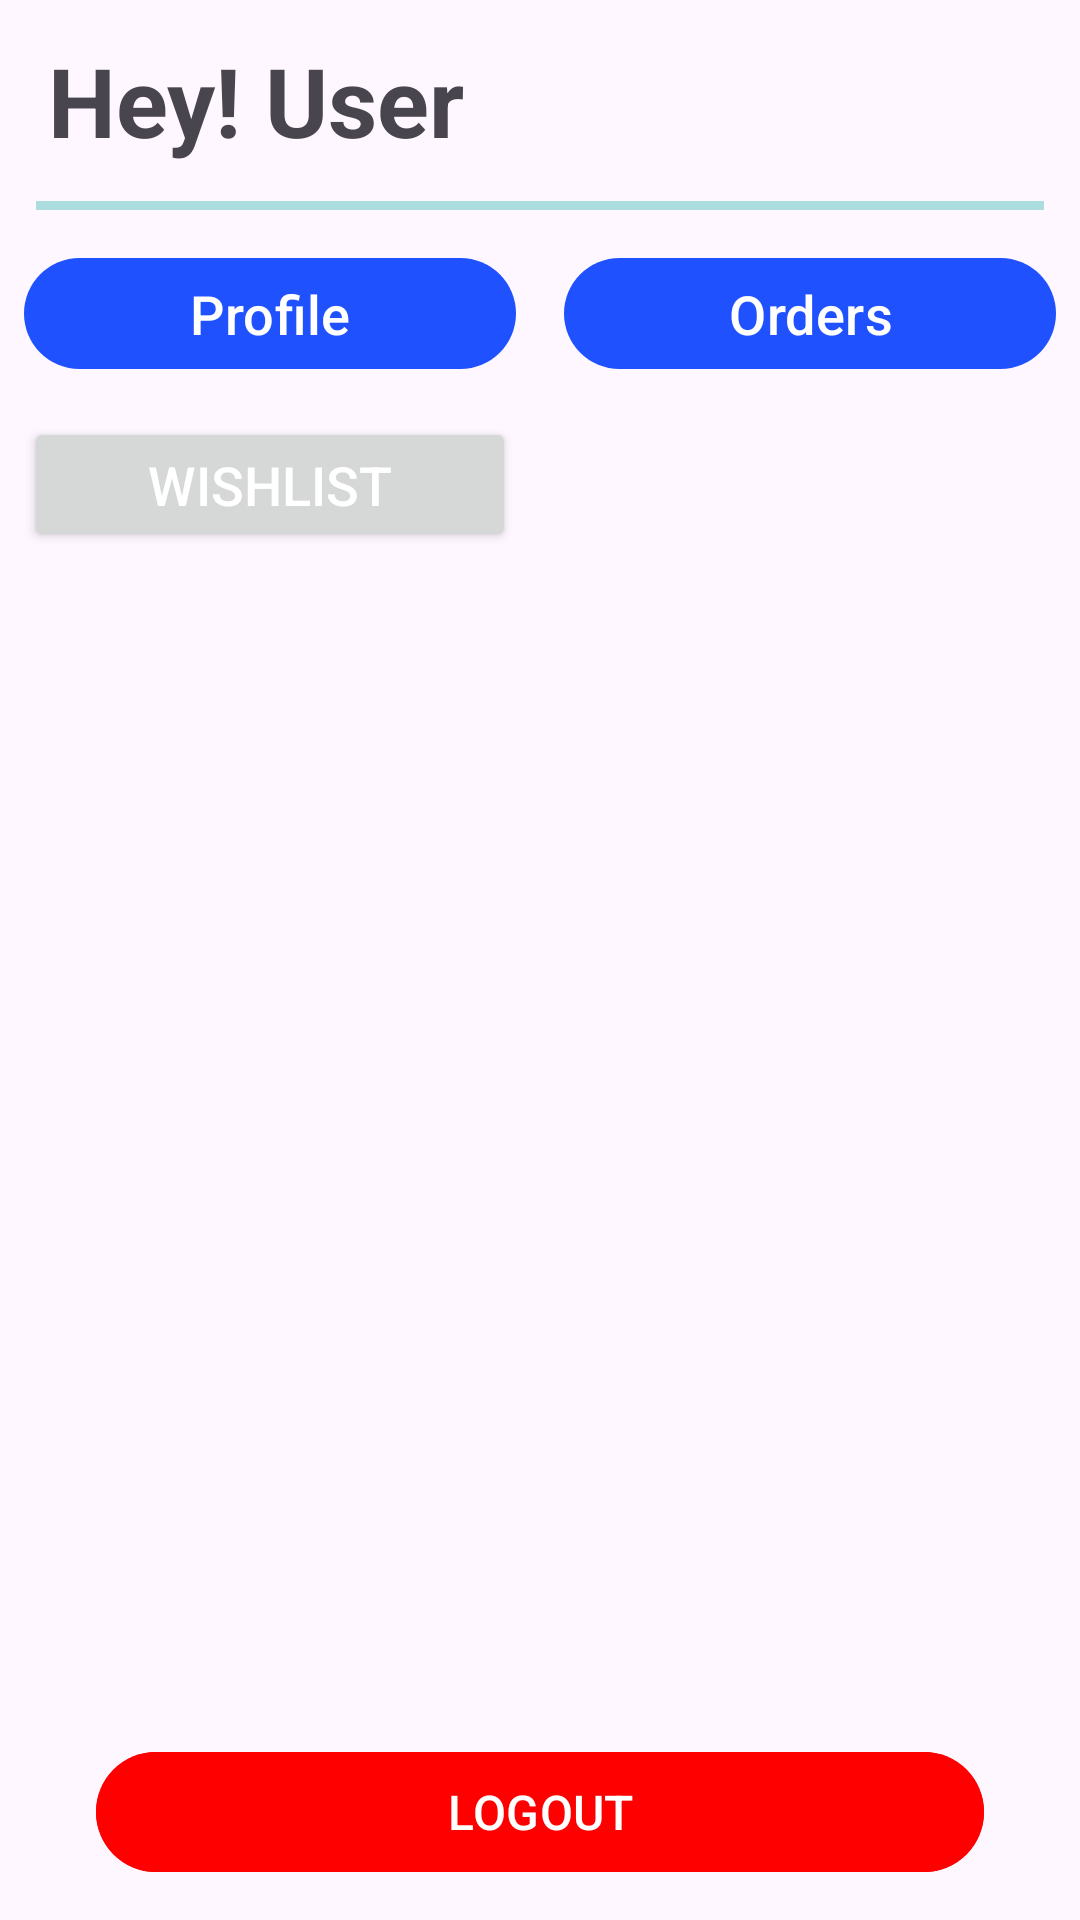

This screen was rendered from an Android layout file. Write that file and the resources it references.
<!-- AndroidManifest.xml: application theme Theme.ECommerce -->
<!-- res/layout/fragment_profile.xml -->
<?xml version="1.0" encoding="utf-8"?>
<androidx.constraintlayout.widget.ConstraintLayout xmlns:android="http://schemas.android.com/apk/res/android"
    xmlns:app="http://schemas.android.com/apk/res-auto"
    xmlns:tools="http://schemas.android.com/tools"
    android:layout_width="match_parent"
    android:layout_height="match_parent"
    tools:context=".Fragment.ProfileFragment">

    <TextView
        android:id="@+id/textView13"
        android:layout_width="wrap_content"
        android:layout_height="wrap_content"
        android:layout_marginStart="16dp"
        android:layout_marginTop="12dp"
        android:text="Hey! User"
        android:textSize="32sp"
        android:textStyle="bold"
        app:layout_constraintStart_toStartOf="parent"
        app:layout_constraintTop_toTopOf="parent" />

    <TextView
        android:id="@+id/textView14"
        android:layout_width="match_parent"
        android:layout_height="3dp"
        android:layout_marginTop="12dp"
        android:background="#ACDDDE"
        android:layout_marginStart="12dp"
        android:layout_marginEnd="12dp"
        app:layout_constraintTop_toBottomOf="@+id/textView13"
        tools:layout_editor_absoluteX="16dp" />

    <com.google.android.material.button.MaterialButton
        android:id="@+id/goToProfile"
        android:layout_width="0dp"
        android:layout_height="45dp"
        android:layout_marginStart="8dp"
        android:layout_marginTop="12dp"
        android:layout_marginEnd="8dp"
        android:textColor="@color/white"
        android:text="Profile"
        android:textSize="18dp"
        app:layout_constraintEnd_toStartOf="@+id/guideline"
        app:layout_constraintHorizontal_bias="1.0"
        app:layout_constraintStart_toStartOf="parent"
        app:layout_constraintTop_toBottomOf="@+id/textView14" />

    <androidx.constraintlayout.widget.Guideline
        android:id="@+id/guideline"
        android:layout_width="wrap_content"
        android:layout_height="wrap_content"
        android:orientation="vertical"
        app:layout_constraintGuide_percent="0.5" />

    <com.google.android.material.button.MaterialButton
        android:id="@+id/getToOrders"
        android:layout_width="0dp"
        android:layout_height="45dp"
        android:layout_marginTop="12dp"
        android:text="Orders"
        android:textColor="@color/white"
        android:textSize="18dp"
        android:layout_marginStart="8dp"
        android:layout_marginEnd="8dp"
        app:layout_constraintEnd_toEndOf="parent"
        app:layout_constraintStart_toStartOf="@+id/guideline"
        app:layout_constraintTop_toBottomOf="@+id/textView14" />

    <com.google.android.material.button.MaterialButton
        android:id="@+id/logoutBtn"
        android:layout_width="0dp"
        android:layout_height="wrap_content"
        android:layout_marginStart="32dp"
        android:layout_marginEnd="32dp"
        android:layout_marginBottom="12dp"
        android:backgroundTint="@color/red"
        android:gravity="center"
        android:text="LOGOUT"
        android:textColor="@color/white"
        android:textSize="16sp"
        app:layout_constraintBottom_toBottomOf="parent"
        app:layout_constraintEnd_toEndOf="parent"
        app:layout_constraintHorizontal_bias="0.0"
        app:layout_constraintStart_toStartOf="parent" />

    <Button
        android:id="@+id/button"
        android:layout_width="0dp"
        android:layout_height="45dp"
        android:layout_marginStart="8dp"
        android:layout_marginTop="12dp"
        android:layout_marginEnd="8dp"
        android:text="Wishlist"
        android:textSize="18dp"
        android:textColor="@color/white"
        app:layout_constraintEnd_toStartOf="@+id/guideline"
        app:layout_constraintStart_toStartOf="parent"
        app:layout_constraintTop_toBottomOf="@+id/goToProfile" />


</androidx.constraintlayout.widget.ConstraintLayout>
<!-- resources referenced by this layout -->
<resources>
  <color name="red">#FF0000</color>
  <color name="white">#FFFFFFFF</color>
  <style name="Theme.ECommerce" parent="Base.Theme.ECommerce" />
  <style name="Base.Theme.ECommerce" parent="Theme.Material3.DayNight.NoActionBar">
          
          <item name="colorPrimary">@color/colorPrimary</item>
          <item name="colorPrimaryDark">@color/colorPrimaryDark</item>
          <item name="colorAccent">@color/colorPrimary</item>
          
      </style>
  <color name="colorPrimary">#1F51FF</color>
  <color name="colorPrimaryDark">#1F51FF</color>
</resources>
